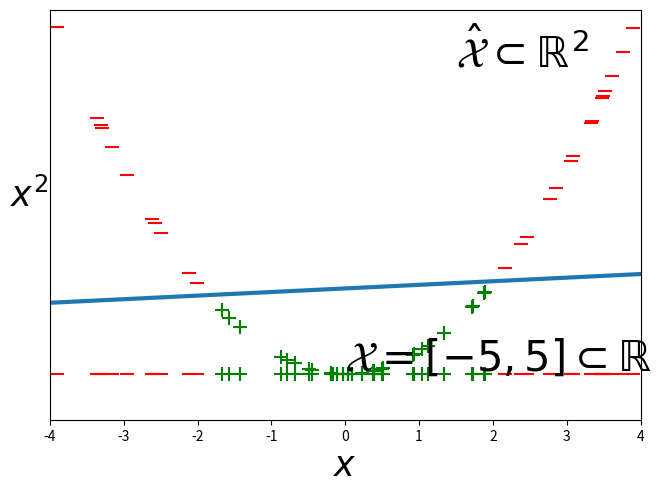

Reproduce this figure in Python.
import random
import math
import matplotlib.pyplot as plt
import numpy as np

random.seed(122)

n1 = 30 # r = 2 zirkunferentzia barruko puntu kopurua
n2 = 40 # r = 2 zirkunferentzia kanpoko puntu kopurua
s = 100 # puntuen tamaina

x1 = []
x2 = []
erro_2 = math.sqrt(2)
# Zirkunferentzia barruko puntuak
while len(x1) < n1:
    x = random.uniform(-2,2)
    if abs(x) <= 2:
        x1.append(x)

# Zirkunferentzia kanpokoak
while len(x2) < n2:
    x = random.uniform(-5,5)
    if abs(x) > 2:
        x2.append(x)
plt.scatter(x1,np.zeros((1,len(x1))), s = s, color = "green", marker= "+",label = "")
plt.scatter(x2,np.zeros((1,len(x2))),s = s, color = "red", marker= "_",label = "")
plt.xlim([-5,5])
plt.ylim([-.2 ,.2])
# plt.grid()
# plt.gca().set_aspect('equal', adjustable='box')
plt.gca().set_yticklabels([])
plt.tick_params(axis='y', which='both', left=False, right=False)
plt.xlabel(r'$x$', fontsize = 25)
# l = plt.legend(["+","-"])
# l.get_frame().set_alpha(1) 
plt.tight_layout(pad = 0.2)
plt.text(0, .15, r"$\mathcal{X} = [-5,5] \subset \BbbR$", fontsize=30, color='black')
plt.show()





# 2d grafikoa
x1 = np.array(x1)
y1 = x1**2

x2 = np.array(x2)
y2 = x2**2

plt.scatter(x1,y1, s = s, color = "green", marker= "+")
plt.scatter(x2,y2,s = s, color = "red", marker= "_")
# plt.grid()
# plt.gca().set_aspect('equal', adjustable='box')
plt.gca().set_yticklabels([])
plt.tick_params(axis='y', which='both', left=False, right=False)
plt.xlabel(r'$x$', fontsize = 25)
plt.ylabel(r'$x^2$', rotation = 0, fontsize = 25, labelpad= 8)
# l = plt.legend(["+","-"])
# l.get_frame().set_alpha(1) 


m = 27 / 130 - 0.05
b = 12227 / 3250
# Lerroa marrazteko puntuak:
x = np.linspace(-5, 5, 100)
y = m * x + b
plt.plot(x,y,linewidth = 3)
# l = plt.legend(["+","-"], loc = "upper center")
# l.get_frame().set_alpha(1) 
plt.xlim([-4,4])
plt.ylim([-2,16])
plt.text(1.5, 13.5, r"$\hat{\mathcal{X}} \subset \BbbR^2$", fontsize=30, color='black')
plt.tight_layout(pad = 0.2)
plt.show()

